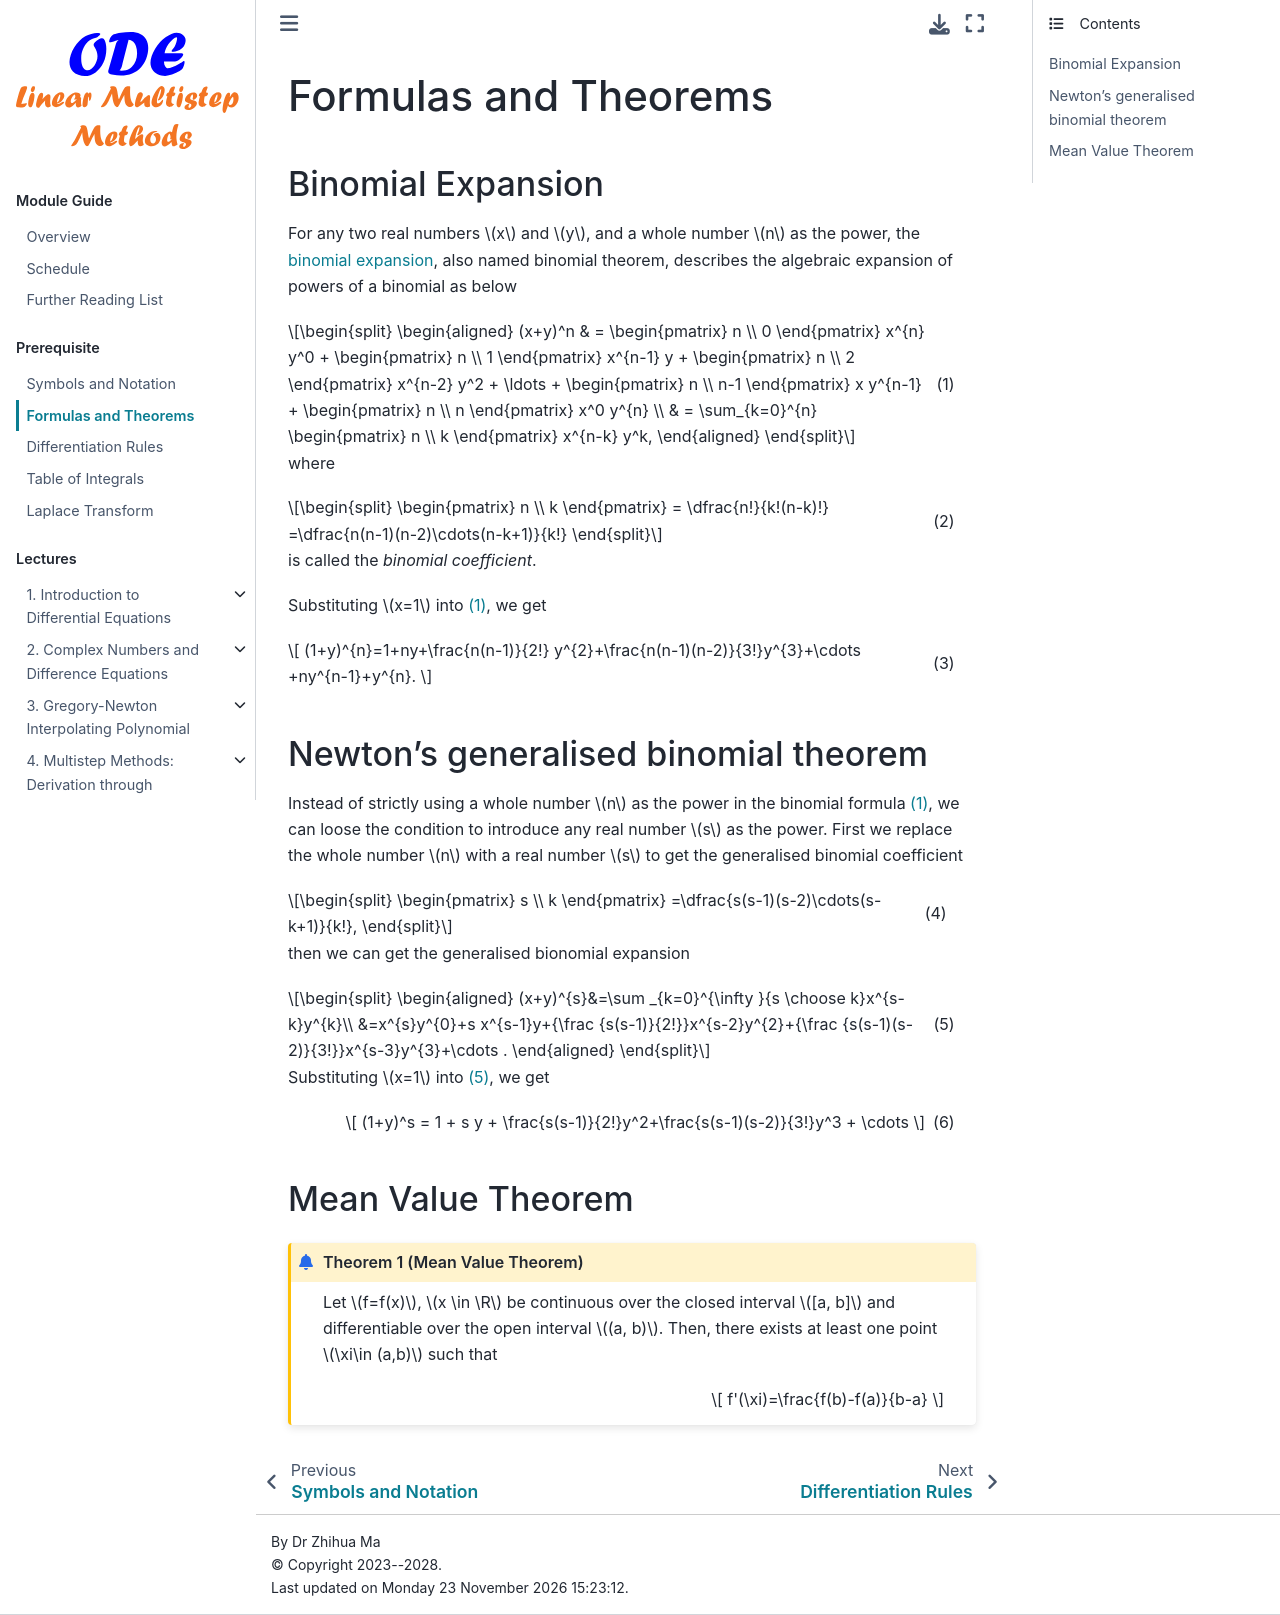

repository: zhihuammu/ODE-book · page: chaps/00/chap00_B_formula.html · generator: jekyll

# Formulas and Theorems

:::{index} Binomial Expansion
:::

(chap:sec:Binomial Expansion)=
## Binomial Expansion

For any two real numbers $x$ and $y$, and a whole number $n$ as the power, the [binomial expansion](https://en.wikipedia.org/wiki/Binomial_theorem), also named binomial theorem, describes the algebraic expansion of powers of a binomial as below

$$
\begin{aligned}
(x+y)^n & =  \begin{pmatrix} n \\ 0 \end{pmatrix} x^{n} y^0 + \begin{pmatrix} n \\ 1 \end{pmatrix} x^{n-1} y
            + \begin{pmatrix} n \\ 2 \end{pmatrix} x^{n-2} y^2
            + \ldots
            + \begin{pmatrix} n \\ n-1 \end{pmatrix} x y^{n-1}
            + \begin{pmatrix} n \\ n \end{pmatrix} x^0  y^{n} \\
        & = \sum_{k=0}^{n} \begin{pmatrix} n \\ k \end{pmatrix} x^{n-k} y^k,                
\end{aligned}
$$(eq:bi:exap)

:::{index} Binomial Expansion; binomial coefficient
:::

where

$$
\begin{pmatrix} n \\ k \end{pmatrix} = \dfrac{n!}{k!(n-k)!}
=\dfrac{n(n-1)(n-2)\cdots(n-k+1)}{k!}
$$(eq:bi:coe)

is called the *binomial coefficient*.

Substituting $x=1$ into {eq}`eq:bi:exap`, we get 

$$
(1+y)^{n}=1+ny+\frac{n(n-1)}{2!} y^{2}+\frac{n(n-1)(n-2)}{3!}y^{3}+\cdots +ny^{n-1}+y^{n}.
$$(eq:bi:exap:variant)

:::{index} Binomial Expansion; general binomial expansion
:::

(chap:sec:generalBinomialExpansion)=
## Newton's generalised binomial theorem

Instead of strictly using a whole number $n$ as the power in the binomial formula {eq}`eq:bi:exap`, we can loose the condition to introduce any real number $s$ as the power. First we replace the whole number $n$ with a real number $s$ to get the generalised binomial coefficient 

:::{index} Binomial Expansion; general binomial coefficient
:::
$$
\begin{pmatrix} s \\ k \end{pmatrix} 
=\dfrac{s(s-1)(s-2)\cdots(s-k+1)}{k!},
$$(eq:bi:coe:general)

then we can get the generalised bionomial expansion

$$
\begin{aligned}
 (x+y)^{s}&=\sum _{k=0}^{\infty }{s \choose k}x^{s-k}y^{k}\\
          &=x^{s}y^{0}+s x^{s-1}y+{\frac {s(s-1)}{2!}}x^{s-2}y^{2}+{\frac {s(s-1)(s-2)}{3!}}x^{s-3}y^{3}+\cdots .
\end{aligned}
$$(eq:bi:exap:general)

Substituting $x=1$ into {eq}`eq:bi:exap:general`, we get

$$
(1+y)^s = 1 + s y + \frac{s(s-1)}{2!}y^2+\frac{s(s-1)(s-2)}{3!}y^3 + \cdots
$$(eq:bi:exap:variant:general)


## Mean Value Theorem
:::{prf:theorem} Mean Value Theorem
Let  $f=f(x)$, $x \in \R$  be continuous over the closed interval  $[a, b]$
and differentiable over the open interval  $(a, b)$. 
Then, there exists at least one point  $\xi\in (a,b)$ such that

$$
f'(\xi)=\frac{f(b)-f(a)}{b-a}
$$
:::
